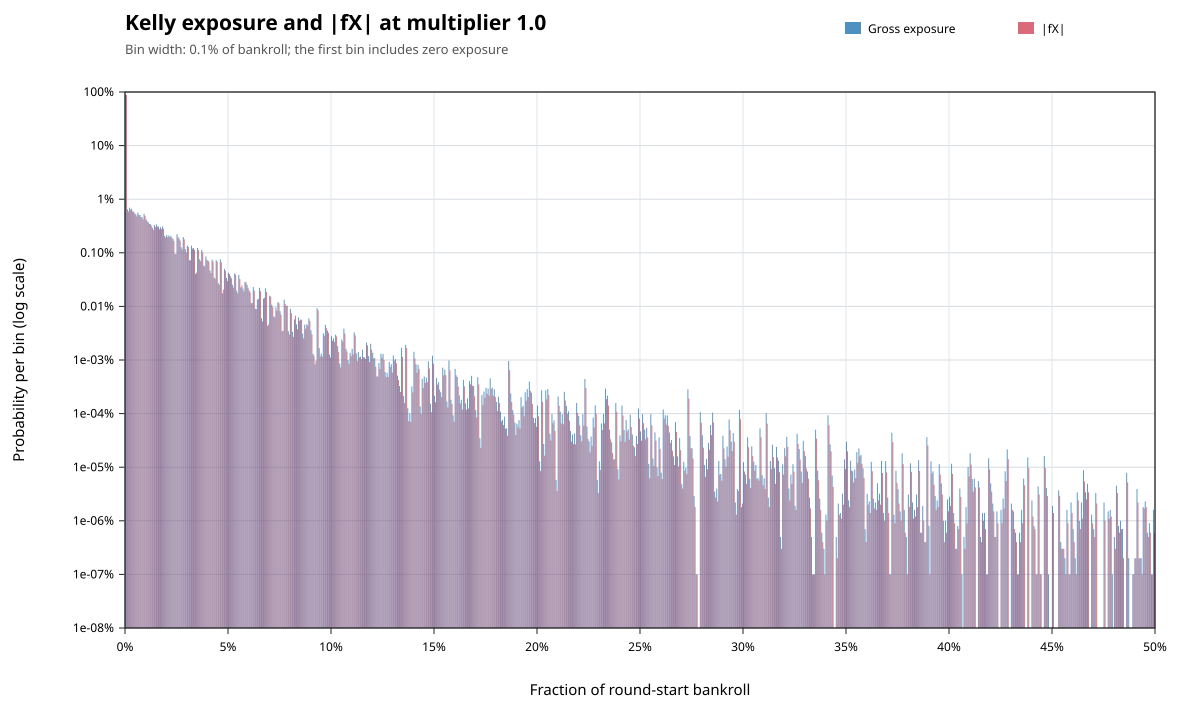

Values plotted in this chart, from the file beside it:
metric, lower_inclusive, upper_exclusive, count, probability
gross_exposure, 0, 0.001, 876575290, 0.8766
gross_exposure, 0.001, 0.002, 6475915, 0.006476
gross_exposure, 0.002, 0.003, 6952381, 0.006952
gross_exposure, 0.003, 0.004, 6605702, 0.006606
gross_exposure, 0.004, 0.005, 5849361, 0.005849
gross_exposure, 0.005, 0.006, 5223733, 0.005224
gross_exposure, 0.006, 0.007, 5632429, 0.005632
gross_exposure, 0.007, 0.008, 5079141, 0.005079
gross_exposure, 0.008, 0.009, 4616284, 0.004616
gross_exposure, 0.009, 0.01, 5354435, 0.005354
gross_exposure, 0.01, 0.011, 4192344, 0.004192
gross_exposure, 0.011, 0.012, 3729950, 0.00373
gross_exposure, 0.012, 0.013, 3469789, 0.00347
gross_exposure, 0.013, 0.014, 2930158, 0.00293
gross_exposure, 0.014, 0.015, 3311669, 0.003312
gross_exposure, 0.015, 0.016, 3384634, 0.003385
gross_exposure, 0.016, 0.017, 3096332, 0.003096
gross_exposure, 0.017, 0.018, 3003189, 0.003003
gross_exposure, 0.018, 0.019, 3115290, 0.003115
gross_exposure, 0.019, 0.02, 2057766, 0.002058
gross_exposure, 0.02, 0.021, 2151905, 0.002152
gross_exposure, 0.021, 0.022, 2109214, 0.002109
gross_exposure, 0.022, 0.023, 2066727, 0.002067
gross_exposure, 0.023, 0.024, 1831168, 0.001831
gross_exposure, 0.024, 0.025, 956411, 0.0009564
gross_exposure, 0.025, 0.026, 2222954, 0.002223
gross_exposure, 0.026, 0.027, 1840907, 0.001841
gross_exposure, 0.027, 0.028, 1272754, 0.001273
gross_exposure, 0.028, 0.029, 1969175, 0.001969
gross_exposure, 0.029, 0.03, 1172876, 0.001173
gross_exposure, 0.03, 0.031, 1367728, 0.001368
gross_exposure, 0.031, 0.032, 722358, 0.0007224
gross_exposure, 0.032, 0.033, 1350666, 0.001351
gross_exposure, 0.033, 0.034, 1221316, 0.001221
gross_exposure, 0.034, 0.035, 405198, 0.0004052
gross_exposure, 0.035, 0.036, 1230525, 0.001231
gross_exposure, 0.036, 0.037, 755390, 0.0007554
gross_exposure, 0.037, 0.038, 1129429, 0.001129
gross_exposure, 0.038, 0.039, 578095, 0.0005781
gross_exposure, 0.039, 0.04, 854117, 0.0008541
gross_exposure, 0.04, 0.041, 716294, 0.0007163
gross_exposure, 0.041, 0.042, 468576, 0.0004686
gross_exposure, 0.042, 0.043, 743660, 0.0007437
gross_exposure, 0.043, 0.044, 345232, 0.0003452
gross_exposure, 0.044, 0.045, 729309, 0.0007293
gross_exposure, 0.045, 0.046, 270670, 0.0002707
gross_exposure, 0.046, 0.047, 757511, 0.0007575
gross_exposure, 0.047, 0.048, 175819, 0.0001758
gross_exposure, 0.048, 0.049, 502209, 0.0005022
gross_exposure, 0.049, 0.05, 340526, 0.0003405
gross_exposure, 0.05, 0.051, 423680, 0.0004237
gross_exposure, 0.051, 0.052, 365094, 0.0003651
gross_exposure, 0.052, 0.053, 253138, 0.0002531
gross_exposure, 0.053, 0.054, 414327, 0.0004143
gross_exposure, 0.054, 0.055, 196372, 0.0001964
gross_exposure, 0.055, 0.056, 388446, 0.0003884
gross_exposure, 0.056, 0.057, 225770, 0.0002258
gross_exposure, 0.057, 0.058, 215224, 0.0002152
gross_exposure, 0.058, 0.059, 285904, 0.0002859
gross_exposure, 0.059, 0.06, 254002, 0.000254
... 900 more rows
